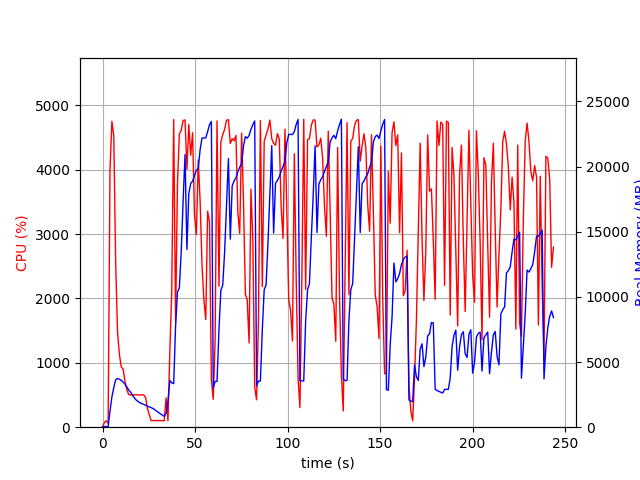

The file beside this chart, header and first rows:
elapsed_time, nproc, cpu, mem_real, mem_virtual
3.361701965332031e-05, 1, 0.0, 6.973, 3186
1.007, 1, 73.5, 51.8, 648.4
2.015, 1, 99.2, 51.8, 648.4
3.022, 2, 59.6, 38.85, 166.4
4.029, 1, 4006, 1230, 5260
5.051, 1, 4753, 2321, 6462
6.075, 1, 4527, 3052, 7242
7.085, 1, 2560, 3634, 7844
8.094, 1, 1481, 3732, 8004
9.102, 1, 1131, 3688, 8018
10.11, 1, 938.7, 3598, 8074
11.12, 1, 903.1, 3465, 8074
12.13, 1, 714.4, 3307, 8074
13.13, 1, 581.5, 3087, 8074
14.14, 1, 506.1, 2849, 8074
15.15, 1, 502.0, 2694, 8074
16.16, 1, 504.0, 2468, 8074
17.17, 1, 503.8, 2259, 8074
18.18, 1, 503.1, 2084, 8074
19.19, 1, 501.6, 1983, 8074
20.2, 1, 502.0, 1874, 8154
21.21, 1, 501.4, 1807, 8154
22.22, 1, 501.1, 1761, 8154
23.23, 1, 466.8, 1689, 8154
24.24, 1, 295.9, 1609, 8154
25.25, 1, 195.0, 1563, 8154
26.26, 1, 103.0, 1499, 8154
27.27, 1, 103.0, 1436, 8154
28.28, 1, 103.9, 1343, 8154
29.29, 1, 103.9, 1236, 8154
30.3, 1, 103.0, 1125, 8154
31.31, 1, 103.9, 1020, 8154
32.32, 1, 101.0, 935.8, 8154
33.33, 1, 101.0, 832.7, 8154
34.34, 1, 454.7, 1068, 9900
35.35, 1, 100.8, 1981, 20448
36.36, 1, 1168, 3581, 20448
37.39, 1, 2104, 3408, 20448
38.45, 1, 4781, 3339, 20448
39.47, 1, 1641, 7744, 27664
40.49, 1, 3775, 10365, 27784
41.51, 1, 4556, 10697, 27784
42.53, 1, 4615, 13493, 35996
43.56, 1, 4767, 17383, 46289
44.58, 1, 4775, 20921, 46319
45.61, 1, 4008, 13648, 46319
46.62, 1, 4704, 17935, 46319
47.65, 1, 4226, 18697, 46319
48.67, 1, 4577, 18886, 46319
49.69, 1, 3292, 19317, 46319
50.71, 1, 2990, 19718, 46319
51.73, 1, 4153, 19874, 46399
52.75, 1, 3502, 21319, 46495
53.77, 1, 2509, 22198, 46607
54.77, 1, 1984, 22198, 46607
55.78, 1, 1674, 22213, 46607
56.79, 1, 3357, 22685, 46607
57.81, 1, 3185, 23221, 46607
58.82, 1, 735.6, 23466, 46607
59.83, 1, 433.8, 3012, 46631
... 181 more rows
